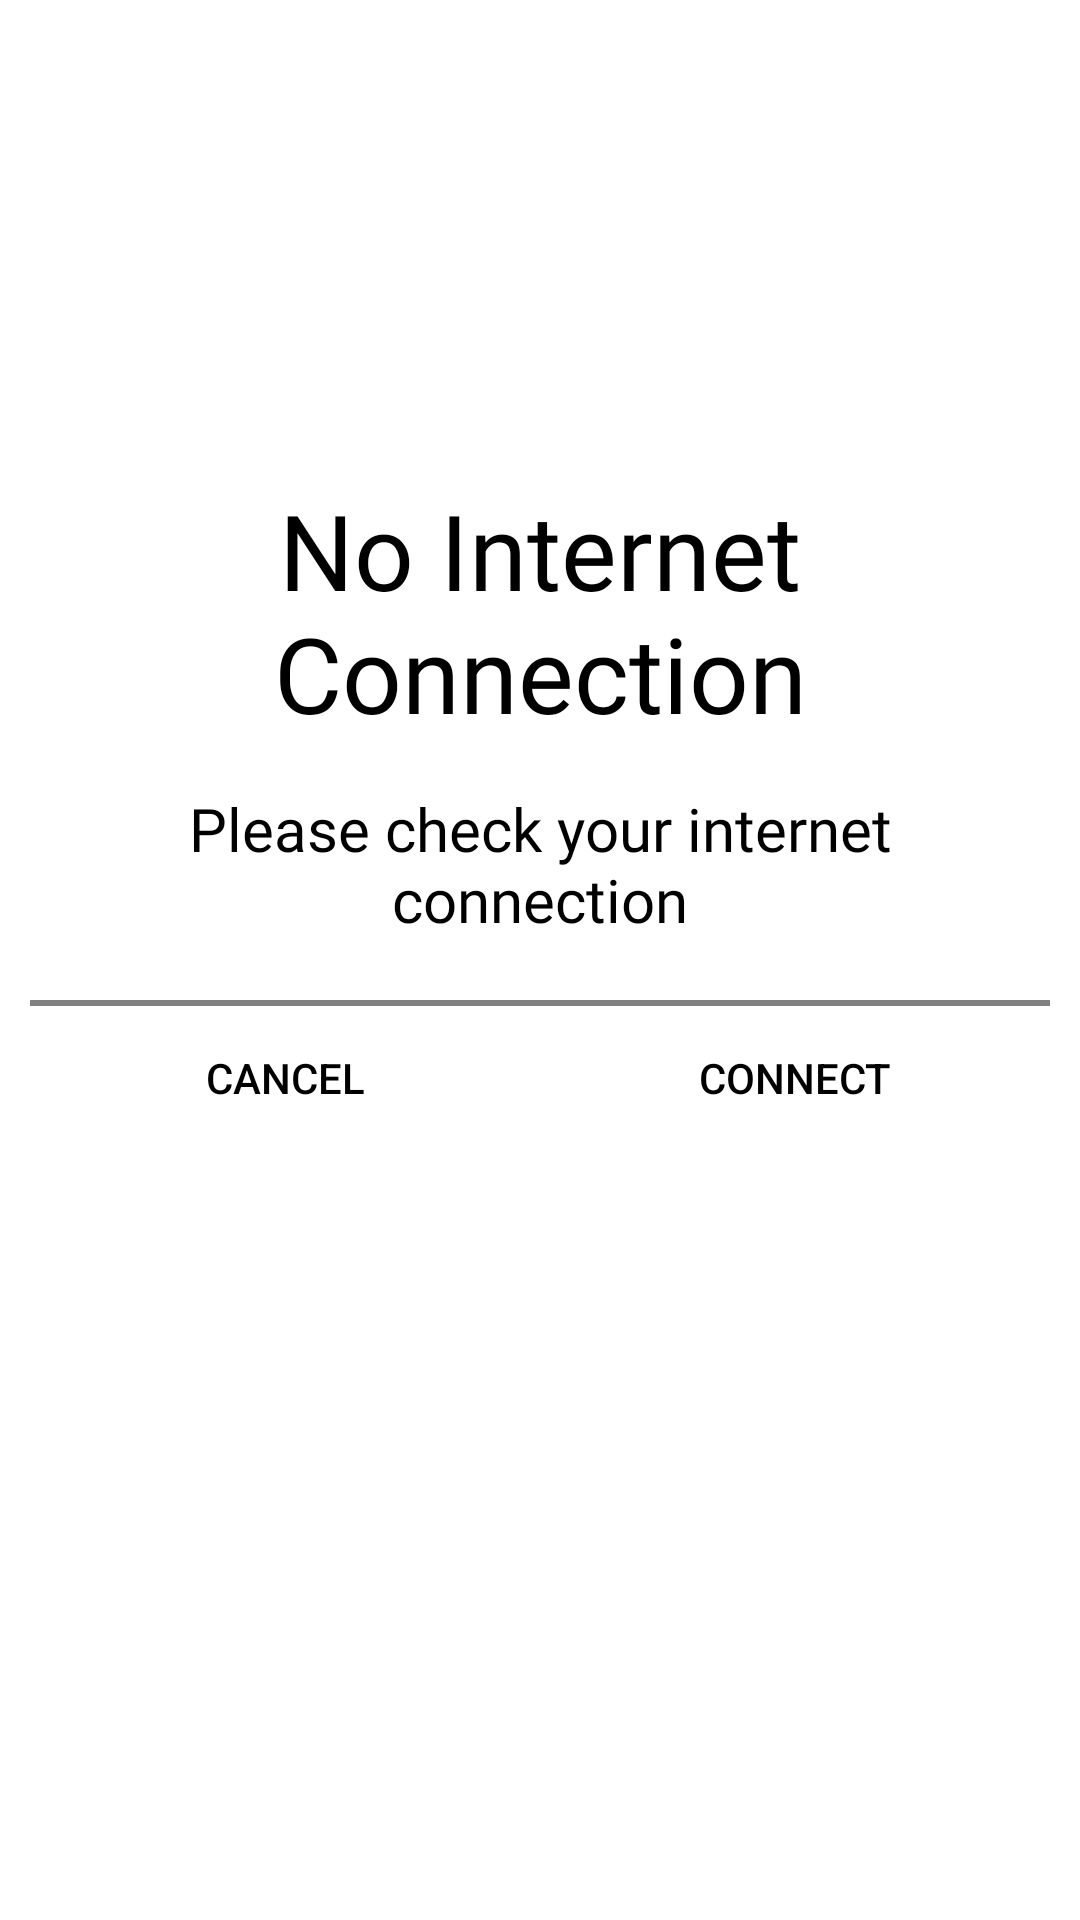

Write the Android layout XML for this screen, with the resource values it uses.
<!-- AndroidManifest.xml: application theme Theme.AirBnB -->
<!-- res/layout/custom.xml -->
<?xml version="1.0" encoding="utf-8"?>
<LinearLayout xmlns:android="http://schemas.android.com/apk/res/android" android:layout_width="match_parent"
    android:layout_height="wrap_content"
    android:background="#fff"
    android:gravity="center"
    android:padding="10dp"
    android:orientation="vertical">

    <ImageView
        android:layout_height="150dp"
        android:layout_width="100dp"
        android:src="@drawable/internet"
        android:layout_gravity="center" />

    <TextView
        android:layout_height="wrap_content"
        android:layout_gravity="center"
        android:textAlignment="center"
        android:fontFamily="@font/muli_black"
        android:layout_width="match_parent"
        android:text="No Internet Connection"
        android:textSize="35sp"
        android:textColor="#000" />

    <TextView
        android:layout_height="wrap_content"
        android:layout_gravity="center"
        android:textAlignment="center"
        android:layout_margin="15dp"
        android:fontFamily="@font/muli_light"
        android:layout_width="match_parent"
        android:text="Please check your internet connection"
        android:textSize="20sp"
        android:textColor="#000" />

    <View
        android:layout_height="2dp"
        android:layout_width="match_parent"
        android:background="@color/grey"
        android:layout_marginTop="5dp" />

    <LinearLayout
        android:layout_height="wrap_content"
        android:layout_width="match_parent"
        android:layout_weight="1"
        android:orientation="horizontal"
        >

        <Button
            android:layout_weight="1"
            android:layout_width="0dp"
            android:layout_height="wrap_content"
            android:text="Cancel"
            android:textColor="#000"
            android:background="@drawable/button1"
            android:id="@+id/cancel" />

        <Button
            android:layout_weight="1"
            android:layout_width="0dp"
            android:layout_height="wrap_content"
            android:text="Connect"
            android:textColor="#000"
            android:background="@drawable/button1"
            android:id="@+id/connect" />
    </LinearLayout>

</LinearLayout>
<!-- resources referenced by this layout -->
<resources>
  <color name="grey">#7E000000</color>
  <style name="Theme.AirBnB" parent="Base.Theme.AirBnB" />
  <style name="Base.Theme.AirBnB" parent="Theme.Material3.DayNight.NoActionBar">
          
          
      </style>
</resources>
